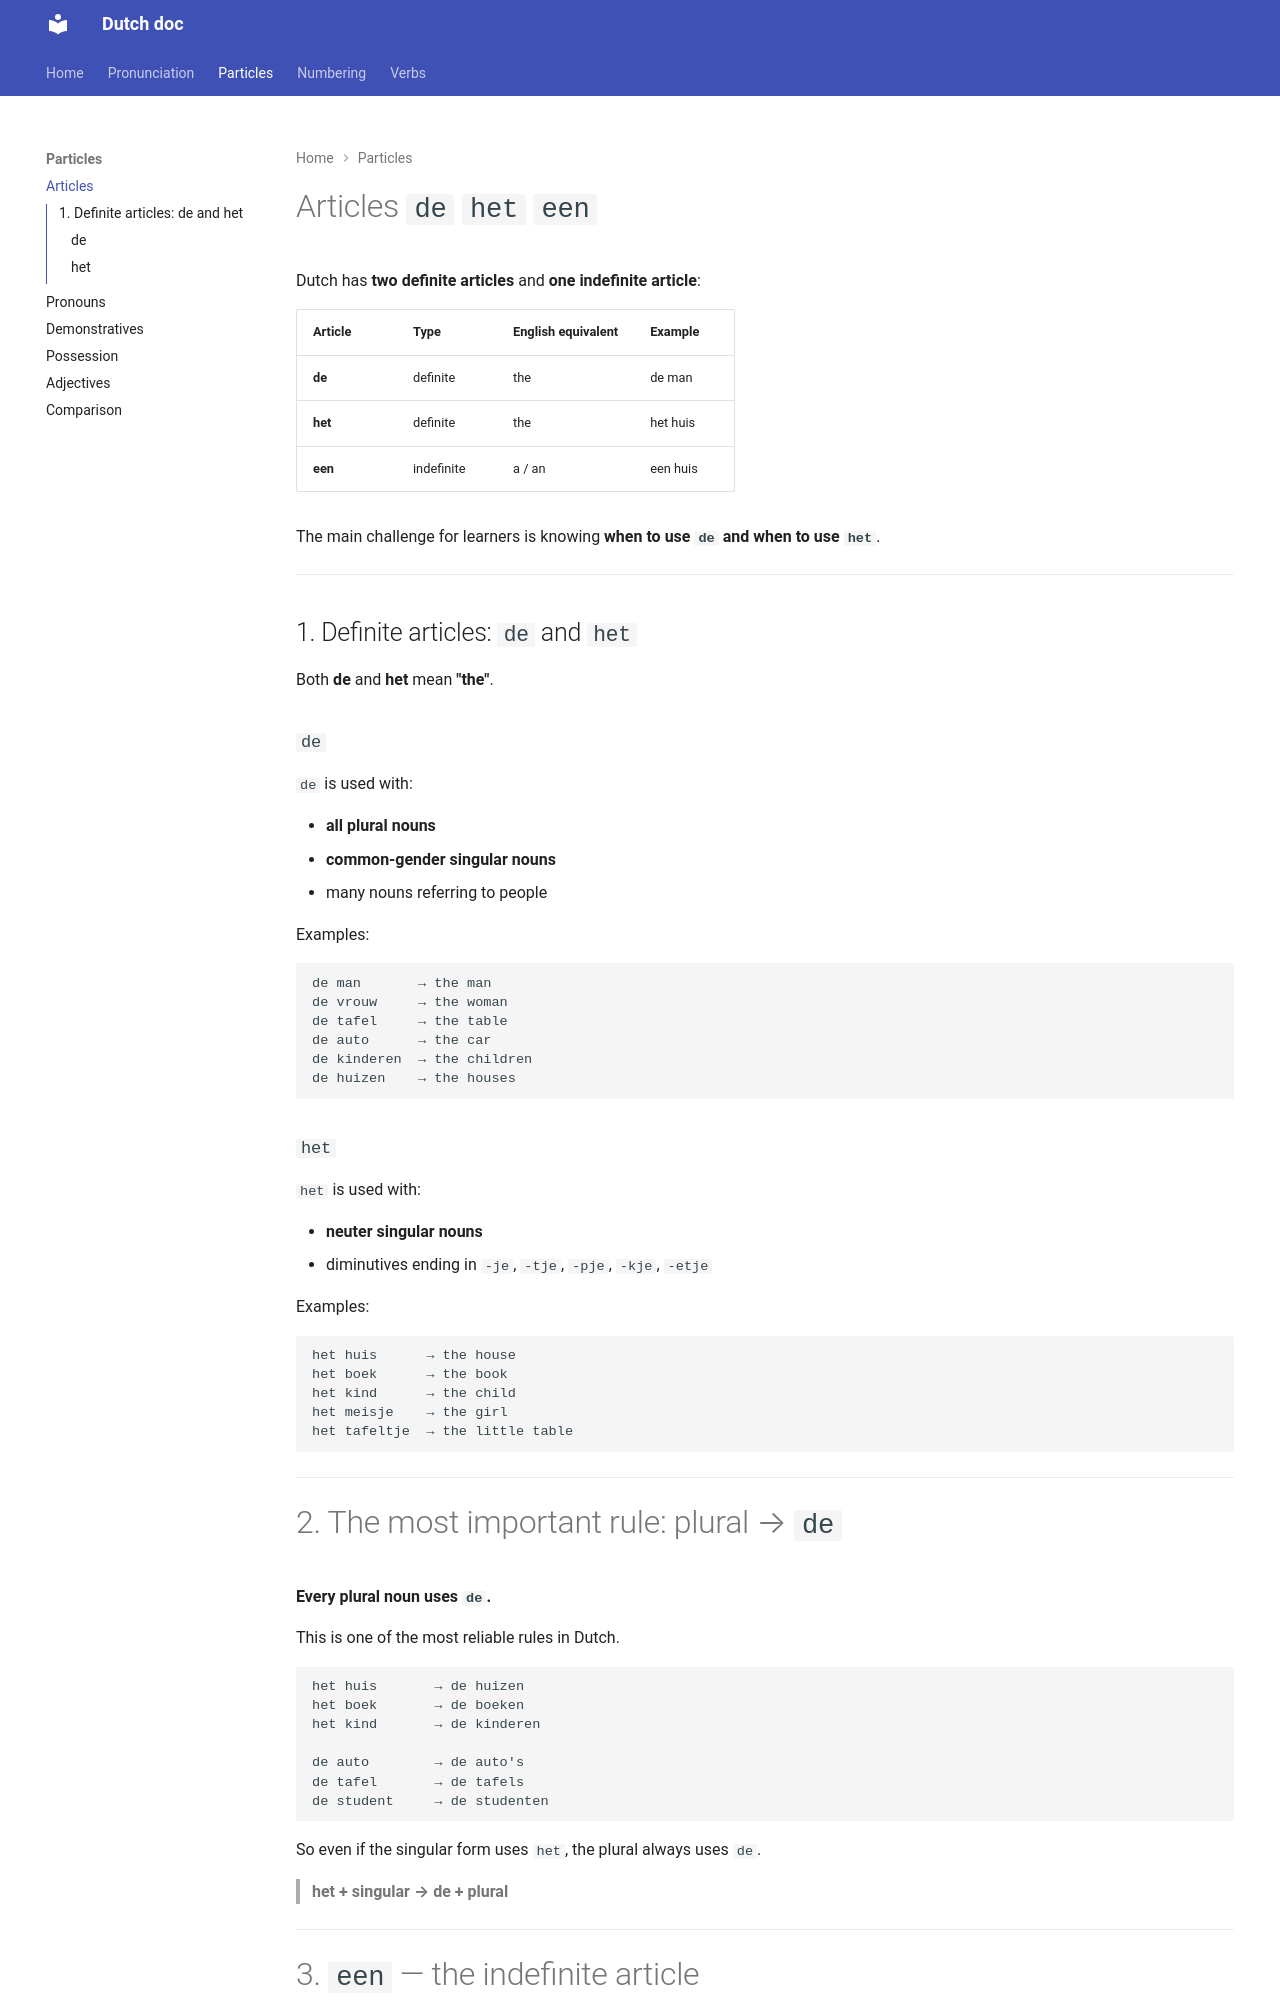

repository: apedano/dutch-doc · page: 002-Particles/articles/index.html · generator: mkdocs

# Articles `de` `het` `een`

Dutch has **two definite articles** and **one indefinite article**:

| Article | Type       | English equivalent | Example  |
| ------- | ---------- | ------------------ | -------- |
| **de**  | definite   | the                | de man   |
| **het** | definite   | the                | het huis |
| **een** | indefinite | a / an             | een huis |

The main challenge for learners is knowing **when to use `de` and when to use `het`**.

---

## 1. Definite articles: `de` and `het`

Both **de** and **het** mean **"the"**.

### `de`

`de` is used with:

* **all plural nouns**
* **common-gender singular nouns**
* many nouns referring to people

Examples:

```text
de man       → the man
de vrouw     → the woman
de tafel     → the table
de auto      → the car
de kinderen  → the children
de huizen    → the houses
```

### `het`

`het` is used with:

* **neuter singular nouns**
* diminutives ending in `-je`, `-tje`, `-pje`, `-kje`, `-etje`

Examples:

```text
het huis      → the house
het boek      → the book
het kind      → the child
het meisje    → the girl
het tafeltje  → the little table
```

---
